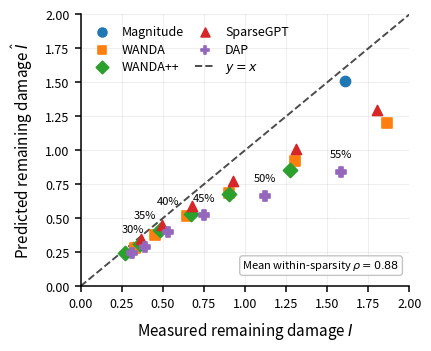

This figure's Python source:
import numpy as np
import pandas as pd
import matplotlib.pyplot as plt

from scipy.stats import spearmanr


# ============================================================
# Data
# ============================================================

data = [
    # sparsity, method, measured I, predicted I_hat
    (30, "Magnitude", 1.610, 1.510),
    (30, "WANDA",     0.330, 0.284),
    (30, "WANDA++",   0.270, 0.243),
    (30, "SparseGPT", 0.369, 0.346),
    (30, "DAP",       0.315, 0.242),

    (35, "Magnitude", 2.160, 2.008),
    (35, "WANDA",     0.455, 0.378),
    (35, "WANDA++",   0.361, 0.313),
    (35, "SparseGPT", 0.494, 0.448),
    (35, "DAP",       0.392, 0.290),

    (40, "Magnitude", 2.886, 2.631),
    (40, "WANDA",     0.646, 0.517),
    (40, "WANDA++",   0.480, 0.410),
    (40, "SparseGPT", 0.675, 0.590),
    (40, "DAP",       0.532, 0.395),

    (45, "Magnitude", 3.850, 3.358),
    (45, "WANDA",     0.902, 0.688),
    (45, "WANDA++",   0.669, 0.531),
    (45, "SparseGPT", 0.928, 0.773),
    (45, "DAP",       0.750, 0.520),

    (50, "Magnitude", 5.120, 4.224),
    (50, "WANDA",     1.305, 0.919),
    (50, "WANDA++",   0.902, 0.676),
    (50, "SparseGPT", 1.311, 1.012),
    (50, "DAP",       1.122, 0.661),

    (55, "Magnitude", 6.640, 5.113),
    (55, "WANDA",     1.862, 1.199),
    (55, "WANDA++",   1.274, 0.854),
    (55, "SparseGPT", 1.800, 1.295),
    (55, "DAP",       1.584, 0.840),
]

df = pd.DataFrame(
    data,
    columns=["Sparsity", "Method", "Measured_I", "Predicted_I"]
)


# ============================================================
# Statistics
# ============================================================

# Pooled Spearman correlation across all configurations
rho_pooled, p_pooled = spearmanr(
    df["Predicted_I"],
    df["Measured_I"]
)

# Within-sparsity Spearman correlations
within_rhos = []

for sparsity, group in df.groupby("Sparsity"):
    rho, _ = spearmanr(
        group["Predicted_I"],
        group["Measured_I"]
    )
    within_rhos.append(rho)

rho_within_mean = np.mean(within_rhos)

print(f"Pooled Spearman rho: {rho_pooled:.3f}")
print(f"Mean within-sparsity Spearman rho: {rho_within_mean:.3f}")

for sparsity, rho in zip(sorted(df["Sparsity"].unique()), within_rhos):
    print(f"{sparsity}% sparsity: rho = {rho:.3f}")


# ============================================================
# Plot configuration
# ============================================================

plt.rcParams.update({
    "font.size": 9,
    "axes.labelsize": 11,
    "xtick.labelsize": 9,
    "ytick.labelsize": 9,
    "legend.fontsize": 9,
    "legend.title_fontsize": 9,
    "pdf.fonttype": 42,
    "ps.fonttype": 42,
})

methods = [
    "Magnitude",
    "WANDA",
    "WANDA++",
    "SparseGPT",
    "DAP",
]

# Keep the same visual convention as your existing figures.
colors = {
    "Magnitude": "#1f77b4",
    "WANDA":     "#ff7f0e",
    "WANDA++":   "#2ca02c",
    "SparseGPT": "#d62728",
    "DAP":       "#9467bd",
}

markers = {
    "Magnitude": "o",
    "WANDA":     "s",
    "WANDA++":   "D",
    "SparseGPT": "^",
    "DAP":       "P",
}


# ============================================================
# Figure
# ============================================================

fig, ax = plt.subplots(
    figsize=(4.2, 3.4),
    constrained_layout=True,
)

# Plot one scatter series per method.
for method in methods:
    sub = df[df["Method"] == method].sort_values("Sparsity")

    ax.scatter(
        sub["Measured_I"],
        sub["Predicted_I"],
        s=52,
        marker=markers[method],
        color=colors[method],
        edgecolors=colors[method],
        linewidths=1.2,
        label=method,
        zorder=3,
    )


# ============================================================
# y = x reference
# ============================================================

max_val = max(
    df["Measured_I"].max(),
    df["Predicted_I"].max()
)

lim_max = max_val * 1.06

ax.plot(
    [0, lim_max],
    [0, lim_max],
    linestyle="--",
    linewidth=1.4,
    color="black",
    alpha=0.7,
    label=r"$y=x$",
    zorder=1,
)


# ============================================================
# Optional sparsity labels
# ============================================================

# Label only the DAP points to avoid clutter.
dap = df[df["Method"] == "DAP"].sort_values("Sparsity")

counter = 0
for _, row in dap.iterrows():

    add_y = 0

    if counter == 0:
        add_y = 0.05
    elif counter == 1 or counter == 2:
        add_y = 0.1
    ax.annotate(
        f"{int(row['Sparsity'])}%",
        xy=(row["Measured_I"], row["Predicted_I"] + add_y),
        xytext=(0, 9),
        textcoords="offset points",
        fontsize=8,
        ha="center",
        va="bottom",
    )
    counter += 1
# ============================================================
# Correlation annotation
# ============================================================

# text = (
#     rf"Pooled Spearman $\rho={rho_pooled:.3f}$"
#     "\n"
#     rf"Within-sparsity $\bar{{\rho}}={rho_within_mean:.3f}$"
# )

ax.text(
    0.97,
    0.05,
    rf"Mean within-sparsity $\rho = {rho_within_mean:.2f}$",
    transform=ax.transAxes,
    ha="right",
    va="bottom",
    fontsize=8,
    bbox=dict(
        boxstyle="round,pad=0.25",
        facecolor="white",
        edgecolor="0.75",
        alpha=0.9,
    ),
)

# ax.text(
#     0.97,
#     0.05,
#     rf"Mean Spearman $\rho$ over sparsity levels = {rho_within_mean:.2f}",
#     transform=ax.transAxes,
#     ha="right",
#     va="bottom",
#     fontsize=11,
# )


# ============================================================
# Axes
# ============================================================

ax.set_xlabel(
    r"Measured remaining damage $I$",
    fontsize=11,
    labelpad=7,
)

ax.set_ylabel(
    r"Predicted remaining damage $\widehat{I}$",
    fontsize=11,
    labelpad=7,
)

ax.set_xlim(0, 2)
ax.set_ylim(0, 2)

ax.tick_params(
    axis="both",
    which="major",
    labelsize=9,
    width=1.1,
    length=4.5,
)

ax.grid(
    True,
    linewidth=0.8,
    alpha=0.20,
)

ax.set_axisbelow(True)

ax.spines["top"].set_visible(False)
ax.spines["right"].set_visible(False)

ax.spines["left"].set_linewidth(1.1)
ax.spines["bottom"].set_linewidth(1.1)

ax.legend(
    frameon=False,
    loc="upper left",
    ncol=2,
    handlelength=1.6,
    columnspacing=0.9,
    labelspacing=0.35,
    markerscale=0.88,
)


# ============================================================
# Save
# ============================================================

fig.savefig(
    "dap_predicted_vs_measured_remaining_damage.pdf",
    bbox_inches="tight",
)

fig.savefig(
    "dap_predicted_vs_measured_remaining_damage.png",
    dpi=400,
    bbox_inches="tight",
)

# plt.show()
